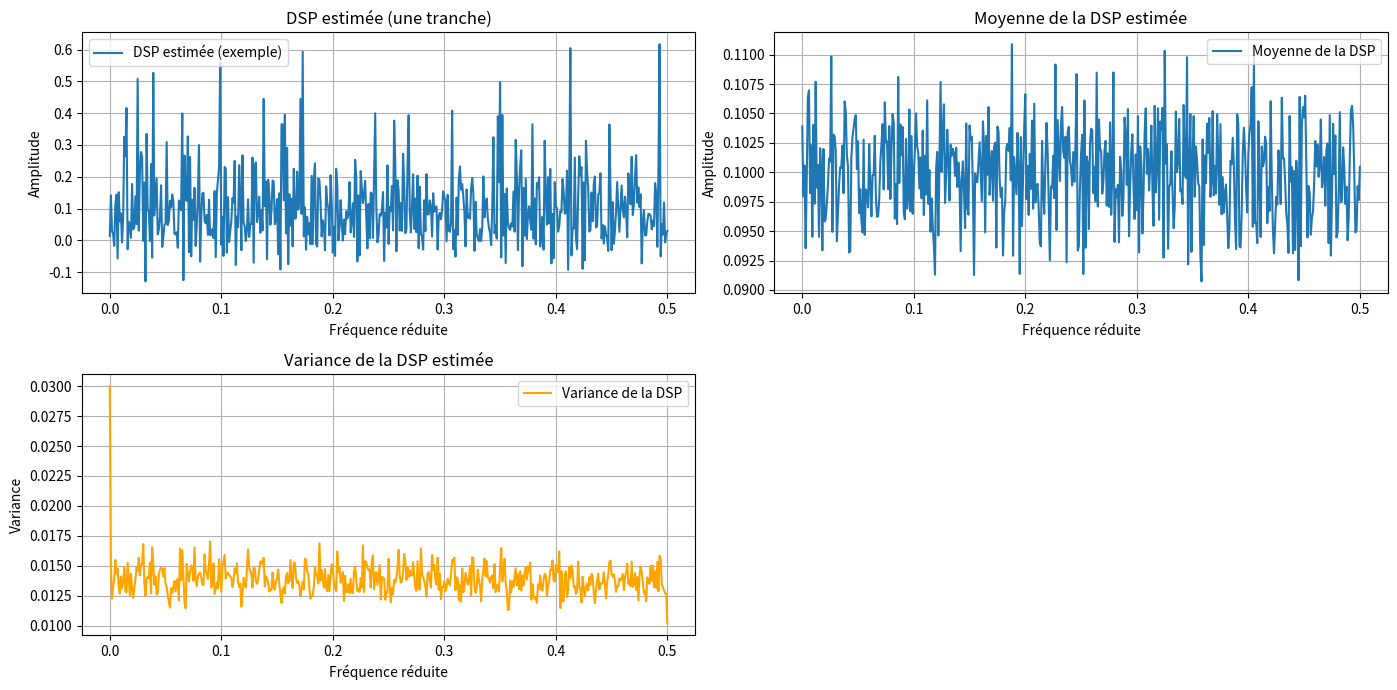

The matplotlib source for this figure:
import numpy as np
import matplotlib.pyplot as plt

def autocorr_blackman_tukey(x, M):
    N = len(x)
    gamma_hat = [1 / (N - abs(k)) * np.sum(x[:N - abs(k)] * x[abs(k):]) for k in range(-M, M + 1)]
    return np.array(gamma_hat)

def dsp_blackman_tukey(gamma_hat, M):
    gamma_hat_reshaped = np.zeros(2 * M + 1)
    gamma_hat_reshaped[:M + 1] = gamma_hat[M:]
    gamma_hat_reshaped[M+1:] = gamma_hat[:M]
    dft = np.fft.fft(gamma_hat_reshaped)
    return np.real(dft[:M + 1])

# Paramètres
N = 1000
M = 500
variance = 0.1
K = 1000

signal = np.sqrt(variance) * np.random.randn(N * K).reshape(K, N)

frequences = np.linspace(0, 0.5, M + 1)

# Calcul des DSP pour chaque tranche
dsps = np.array([dsp_blackman_tukey(autocorr_blackman_tukey(signal[i], M), M) for i in range(K)])

# Moyenne et Variance
dsp_moyenne = np.mean(dsps, axis=0)
dsp_variance = np.var(dsps, axis=0)

# Affichage
plt.figure(figsize=(14, 7))

# Affichage pour une tranche particulière
plt.subplot(2, 2, 1)
dsp_example = dsp_blackman_tukey(autocorr_blackman_tukey(signal[0], M), M)
plt.plot(frequences, dsp_example, label="DSP estimée (exemple)")
plt.title("DSP estimée (une tranche)")
plt.xlabel("Fréquence réduite")
plt.ylabel("Amplitude")
plt.legend()
plt.grid()

# Moyenne de la DSP
plt.subplot(2, 2, 2)
plt.plot(frequences, dsp_moyenne, label="Moyenne de la DSP")
plt.title("Moyenne de la DSP estimée")
plt.xlabel("Fréquence réduite")
plt.ylabel("Amplitude")
plt.legend()
plt.grid()

# Variance de la DSP
plt.subplot(2,2, 3)
plt.plot(frequences, dsp_variance, label="Variance de la DSP", color="orange")
plt.title("Variance de la DSP estimée")
plt.xlabel("Fréquence réduite")
plt.ylabel("Variance")
plt.legend()
plt.grid()

plt.tight_layout()
plt.show()